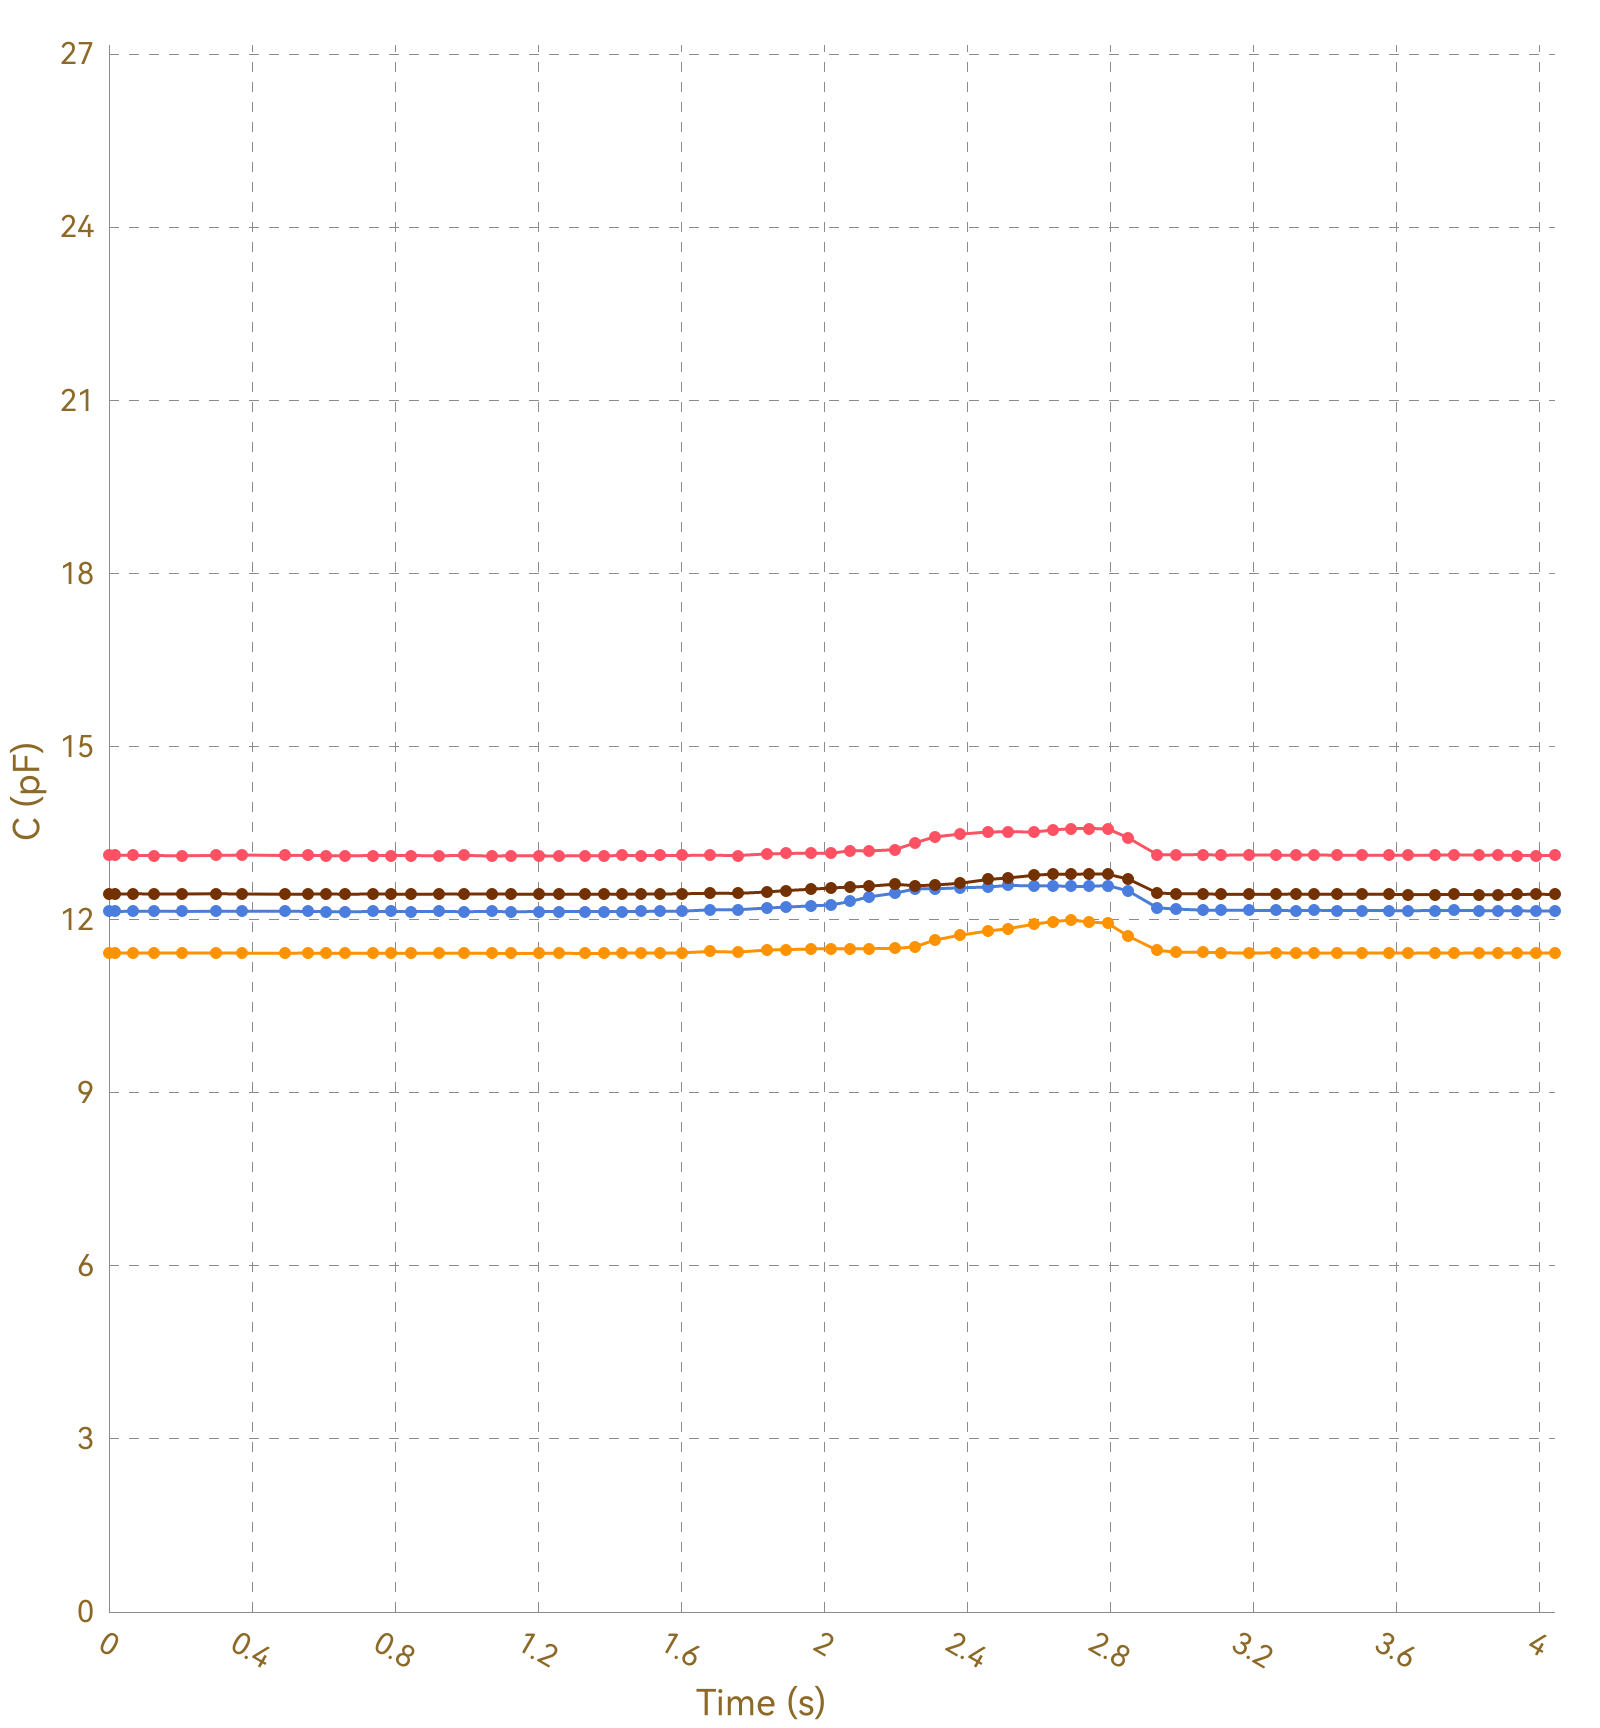

The file beside this chart, header and first rows:
, Ch1, , Ch2, , Ch3, , Ch4, , Ch5, , Ch6, , Ch7, , Ch8, 
Time (s), C (pF), ΔC/C0 (%), C (pF), ΔC/C0 (%), C (pF), ΔC/C0 (%), C (pF), ΔC/C0 (%), C (pF), ΔC/C0 (%), C (pF), ΔC/C0 (%), C (pF), ΔC/C0 (%), C (pF), ΔC/C0 (%)
0.017, 13.12, 0.0000, 11.42, 0.0000, 12.15, 0.0000, 12.45, 0.0000, OL, OL, OL, OL, OL, OL, 0.0000, 0.0000
0.025, 13.12, 0.0000, 11.42, 0.0000, 12.15, 0.0000, 12.45, 0.0000, OL, OL, OL, OL, OL, OL, 0.0000, 0.0000
0.031, 13.12, 0.0000, 11.42, 0.0000, 12.15, 0.0000, 12.45, 0.0000, OL, OL, OL, OL, OL, OL, 0.0000, 0.0000
0.033, 13.12, 0.0000, 11.42, 0.0000, 12.15, 0.0000, 12.45, 0.0000, OL, OL, OL, OL, OL, OL, 0.0000, 0.0000
0.064, 13.11, 0.0000, 11.42, 0.0000, 12.15, 0.0000, 12.45, 0.0000, OL, OL, OL, OL, OL, OL, 0.0000, 0.0000
0.068, 13.12, 0.0000, 11.42, 0.0000, 12.14, 0.0000, 12.44, 0.0000, OL, OL, OL, OL, OL, OL, 0.0000, 0.0000
0.070, 13.11, 0.0000, 11.42, 0.0000, 12.15, 0.0000, 12.45, 0.0000, OL, OL, OL, OL, OL, OL, 0.0000, 0.0000
0.077, 13.11, 0.0000, 11.42, 0.0000, 12.14, 0.0000, 12.45, 0.0000, OL, OL, OL, OL, OL, OL, 0.0000, 0.0000
0.081, 13.11, 0.0000, 11.42, 0.0000, 12.15, 0.0000, 12.45, 0.0000, OL, OL, OL, OL, OL, OL, 0.0000, 0.0000
0.113, 13.11, 0.0000, 11.42, 0.0000, 12.15, 0.0000, 12.44, 0.0000, OL, OL, OL, OL, OL, OL, 0.0000, 0.0000
0.116, 13.12, 0.0000, 11.42, 0.0000, 12.15, 0.0000, 12.45, 0.0000, OL, OL, OL, OL, OL, OL, 0.0000, 0.0000
0.118, 13.11, 0.0000, 11.43, 0.0000, 12.15, 0.0000, 12.45, 0.0000, OL, OL, OL, OL, OL, OL, 0.0000, 0.0000
0.125, 13.11, 0.0000, 11.42, 0.0000, 12.14, 0.0000, 12.45, 0.0000, OL, OL, OL, OL, OL, OL, 0.0000, 0.0000
0.128, 13.11, 0.0000, 11.42, 0.0000, 12.15, 0.0000, 12.44, 0.0000, OL, OL, OL, OL, OL, OL, 0.0000, 0.0000
0.162, 13.11, 0.0000, 11.43, 0.0000, 12.14, 0.0000, 12.45, 0.0000, OL, OL, OL, OL, OL, OL, 0.0000, 0.0000
0.164, 13.12, 0.0000, 11.42, 0.0000, 12.14, 0.0000, 12.45, 0.0000, OL, OL, OL, OL, OL, OL, 0.0000, 0.0000
0.171, 13.11, 0.0000, 11.43, 0.0000, 12.15, 0.0000, 12.45, 0.0000, OL, OL, OL, OL, OL, OL, 0.0000, 0.0000
0.173, 13.11, 0.0000, 11.42, 0.0000, 12.15, 0.0000, 12.44, 0.0000, OL, OL, OL, OL, OL, OL, 0.0000, 0.0000
0.204, 13.11, 0.0000, 11.42, 0.0000, 12.14, 0.0000, 12.44, 0.0000, OL, OL, OL, OL, OL, OL, 0.0000, 0.0000
0.208, 13.11, 0.0000, 11.42, 0.0000, 12.14, 0.0000, 12.44, 0.0000, OL, OL, OL, OL, OL, OL, 0.0000, 0.0000
0.212, 13.11, 0.0000, 11.42, 0.0000, 12.15, 0.0000, 12.45, 0.0000, OL, OL, OL, OL, OL, OL, 0.0000, 0.0000
0.225, 13.11, 0.0000, 11.42, 0.0000, 12.14, 0.0000, 12.45, 0.0000, OL, OL, OL, OL, OL, OL, 0.0000, 0.0000
0.227, 13.11, 0.0000, 11.42, 0.0000, 12.15, 0.0000, 12.44, 0.0000, OL, OL, OL, OL, OL, OL, 0.0000, 0.0000
0.233, 13.11, 0.0000, 11.42, 0.0000, 12.14, 0.0000, 12.45, 0.0000, OL, OL, OL, OL, OL, OL, 0.0000, 0.0000
0.240, 13.11, 0.0000, 11.42, 0.0000, 12.15, 0.0000, 12.45, 0.0000, OL, OL, OL, OL, OL, OL, 0.0000, 0.0000
0.300, 13.11, 0.0000, 11.42, 0.0000, 12.14, 0.0000, 12.44, 0.0000, OL, OL, OL, OL, OL, OL, 0.0000, 0.0000
0.303, 13.11, 0.0000, 11.42, 0.0000, 12.15, 0.0000, 12.45, 0.0000, OL, OL, OL, OL, OL, OL, 0.0000, 0.0000
0.306, 13.11, 0.0000, 11.42, 0.0000, 12.14, 0.0000, 12.45, 0.0000, OL, OL, OL, OL, OL, OL, 0.0000, 0.0000
0.308, 13.11, 0.0000, 11.42, 0.0000, 12.14, 0.0000, 12.45, 0.0000, OL, OL, OL, OL, OL, OL, 0.0000, 0.0000
0.310, 13.11, 0.0000, 11.42, 0.0000, 12.15, 0.0000, 12.44, 0.0000, OL, OL, OL, OL, OL, OL, 0.0000, 0.0000
0.313, 13.12, 0.0000, 11.42, 0.0000, 12.14, 0.0000, 12.45, 0.0000, OL, OL, OL, OL, OL, OL, 0.0000, 0.0000
0.319, 13.12, 0.0000, 11.42, 0.0000, 12.14, 0.0000, 12.44, 0.0000, OL, OL, OL, OL, OL, OL, 0.0000, 0.0000
0.346, 13.11, 0.0000, 11.42, 0.0000, 12.14, 0.0000, 12.44, 0.0000, OL, OL, OL, OL, OL, OL, 0.0000, 0.0000
0.348, 13.11, 0.0000, 11.42, 0.0000, 12.14, 0.0000, 12.44, 0.0000, OL, OL, OL, OL, OL, OL, 0.0000, 0.0000
0.373, 13.11, 0.0000, 11.42, 0.0000, 12.14, 0.0000, 12.45, 0.0000, OL, OL, OL, OL, OL, OL, 0.0000, 0.0000
0.375, 13.11, 0.0000, 11.42, 0.0000, 12.14, 0.0000, 12.45, 0.0000, OL, OL, OL, OL, OL, OL, 0.0000, 0.0000
0.400, 13.11, 0.0000, 11.42, 0.0000, 12.14, 0.0000, 12.45, 0.0000, OL, OL, OL, OL, OL, OL, 0.0000, 0.0000
0.411, 13.11, 0.0000, 11.42, 0.0000, 12.15, 0.0000, 12.45, 0.0000, OL, OL, OL, OL, OL, OL, 0.0000, 0.0000
0.413, 13.11, 0.0000, 11.42, 0.0000, 12.14, 0.0000, 12.44, 0.0000, OL, OL, OL, OL, OL, OL, 0.0000, 0.0000
0.416, 13.11, 0.0000, 11.42, 0.0000, 12.14, 0.0000, 12.45, 0.0000, OL, OL, OL, OL, OL, OL, 0.0000, 0.0000
0.418, 13.11, 0.0000, 11.42, 0.0000, 12.14, 0.0000, 12.44, 0.0000, OL, OL, OL, OL, OL, OL, 0.0000, 0.0000
0.422, 13.11, 0.0000, 11.42, 0.0000, 12.14, 0.0000, 12.44, 0.0000, OL, OL, OL, OL, OL, OL, 0.0000, 0.0000
0.491, 13.12, 0.0000, 11.42, 0.0000, 12.14, 0.0000, 12.44, 0.0000, OL, OL, OL, OL, OL, OL, 0.0000, 0.0000
0.497, 13.11, 0.0000, 11.42, 0.0000, 12.14, 0.0000, 12.45, 0.0000, OL, OL, OL, OL, OL, OL, 0.0000, 0.0000
0.499, 13.11, 0.0000, 11.42, 0.0000, 12.14, 0.0000, 12.45, 0.0000, OL, OL, OL, OL, OL, OL, 0.0000, 0.0000
0.503, 13.11, 0.0000, 11.42, 0.0000, 12.14, 0.0000, 12.44, 0.0000, OL, OL, OL, OL, OL, OL, 0.0000, 0.0000
0.505, 13.11, 0.0000, 11.42, 0.0000, 12.14, 0.0000, 12.44, 0.0000, OL, OL, OL, OL, OL, OL, 0.0000, 0.0000
0.512, 13.11, 0.0000, 11.42, 0.0000, 12.14, 0.0000, 12.44, 0.0000, OL, OL, OL, OL, OL, OL, 0.0000, 0.0000
0.514, 13.11, 0.0000, 11.42, 0.0000, 12.14, 0.0000, 12.44, 0.0000, OL, OL, OL, OL, OL, OL, 0.0000, 0.0000
0.523, 13.11, 0.0000, 11.42, 0.0000, 12.14, 0.0000, 12.44, 0.0000, OL, OL, OL, OL, OL, OL, 0.0000, 0.0000
0.557, 13.11, 0.0000, 11.42, 0.0000, 12.15, 0.0000, 12.44, 0.0000, OL, OL, OL, OL, OL, OL, 0.0000, 0.0000
0.563, 13.12, 0.0000, 11.42, 0.0000, 12.14, 0.0000, 12.44, 0.0000, OL, OL, OL, OL, OL, OL, 0.0000, 0.0000
0.565, 13.11, 0.0000, 11.42, 0.0000, 12.14, 0.0000, 12.45, 0.0000, OL, OL, OL, OL, OL, OL, 0.0000, 0.0000
0.568, 13.11, 0.0000, 11.42, 0.0000, 12.14, 0.0000, 12.44, 0.0000, OL, OL, OL, OL, OL, OL, 0.0000, 0.0000
0.571, 13.11, 0.0000, 11.42, 0.0000, 12.14, 0.0000, 12.44, 0.0000, OL, OL, OL, OL, OL, OL, 0.0000, 0.0000
0.600, 13.11, 0.0000, 11.42, 0.0000, 12.14, 0.0000, 12.44, 0.0000, OL, OL, OL, OL, OL, OL, 0.0000, 0.0000
0.605, 13.11, 0.0000, 11.42, 0.0000, 12.14, 0.0000, 12.44, 0.0000, OL, OL, OL, OL, OL, OL, 0.0000, 0.0000
0.608, 13.11, 0.0000, 11.42, 0.0000, 12.14, 0.0000, 12.44, 0.0000, OL, OL, OL, OL, OL, OL, 0.0000, 0.0000
0.611, 13.11, 0.0000, 11.42, 0.0000, 12.14, 0.0000, 12.44, 0.0000, OL, OL, OL, OL, OL, OL, 0.0000, 0.0000
... 350 more rows
